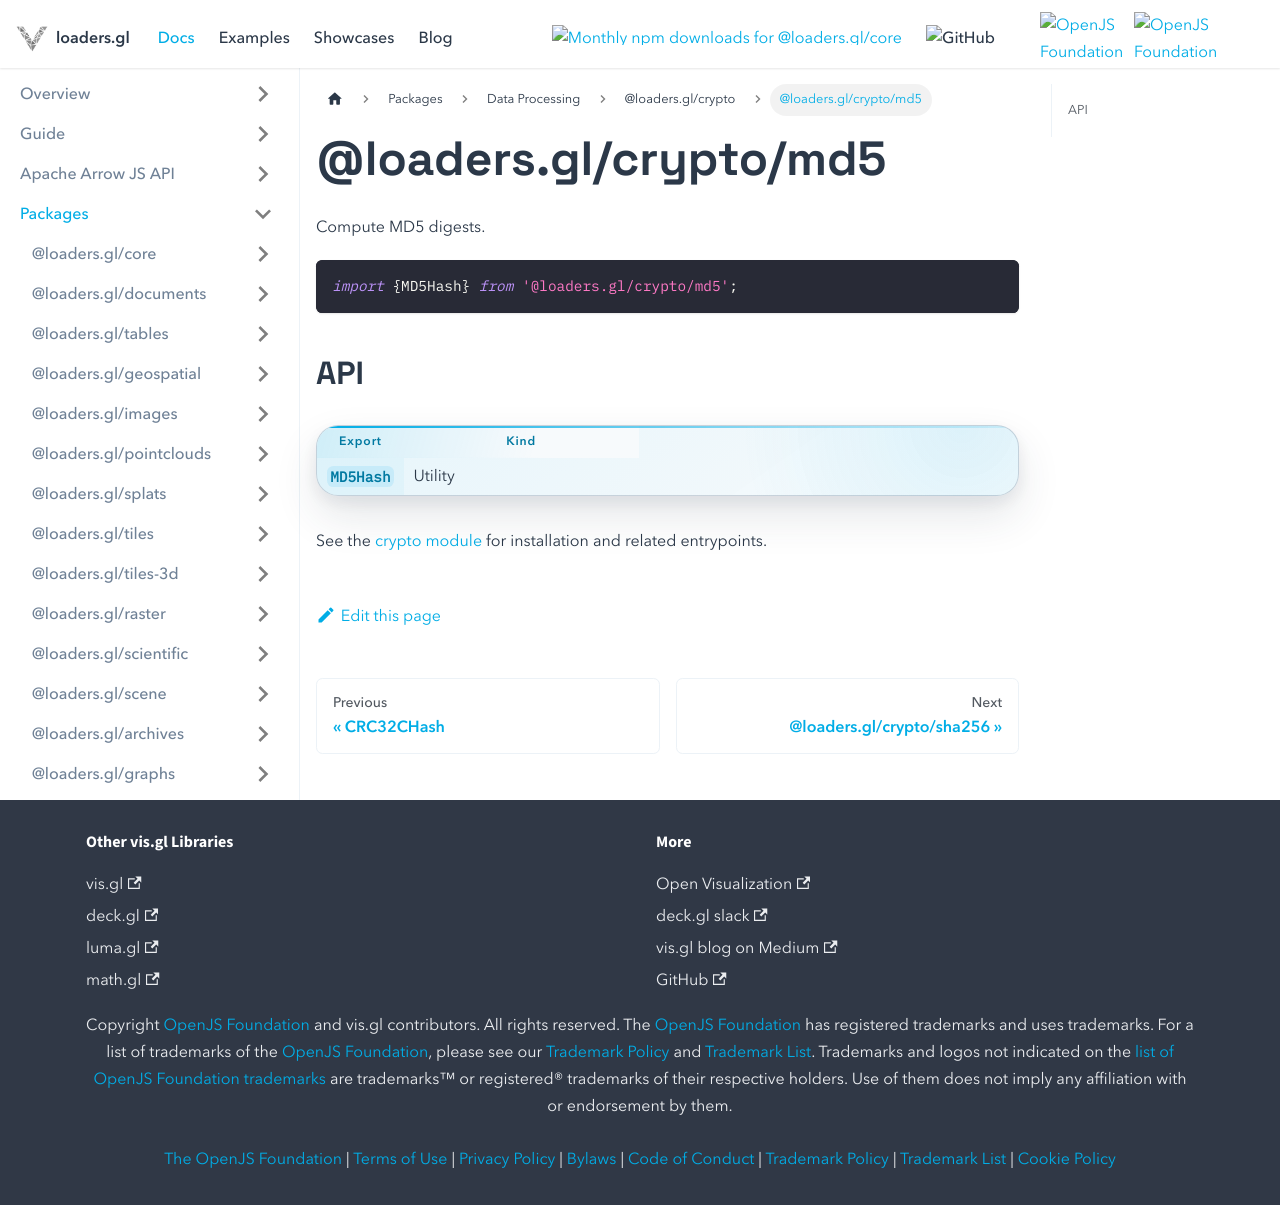

repository: visgl/loaders.gl · page: docs/modules/crypto/md5.html · generator: docusaurus

# @loaders.gl/crypto/md5

Compute MD5 digests.

```typescript
import {MD5Hash} from '@loaders.gl/crypto/md5';
```

## API

| Export | Kind |
| --- | --- |
| `MD5Hash` | Utility |

See the [crypto module](/docs/modules/crypto) for installation and related entrypoints.
